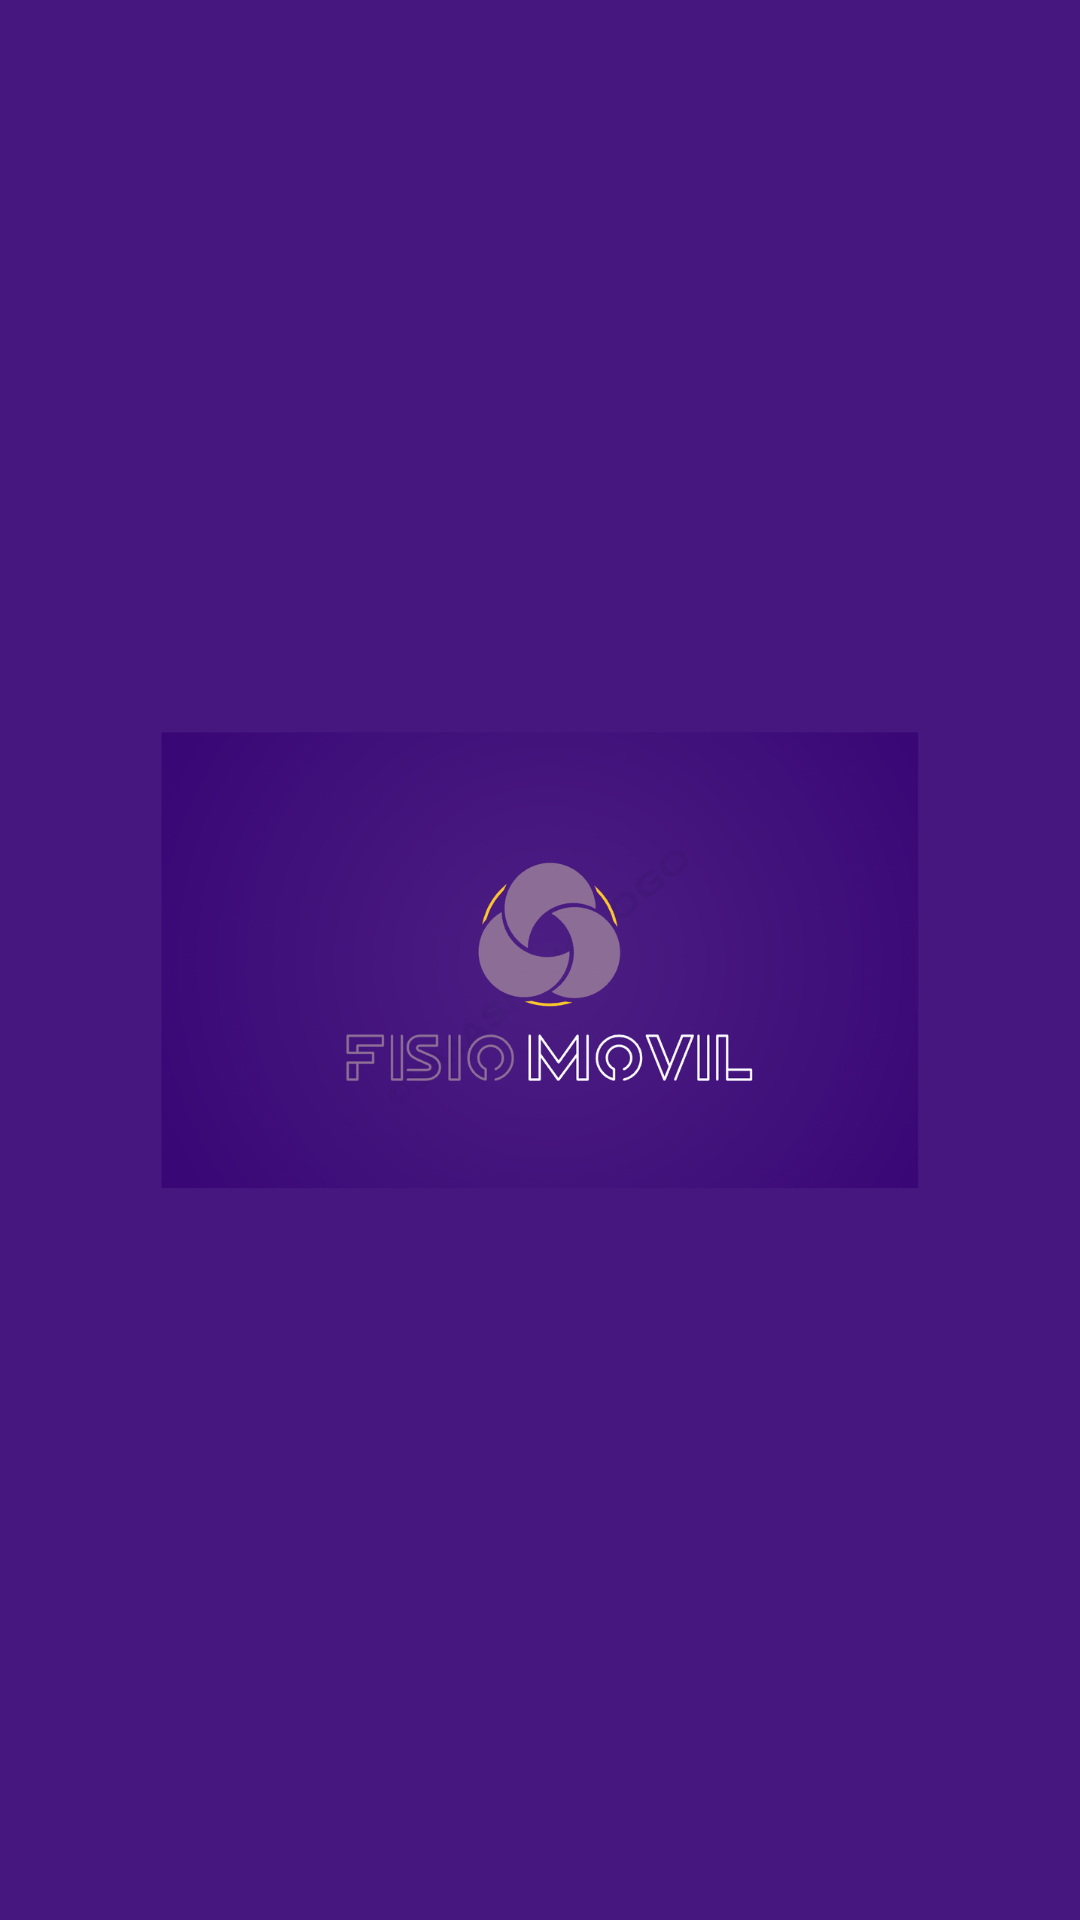

Here is an Android app screen rendered from its layout file. Give the layout XML and the strings, colors and styles it references.
<!-- AndroidManifest.xml: application theme Theme.CrearHome -->
<!-- res/layout/activity_splash.xml -->
<?xml version="1.0" encoding="utf-8"?>
<androidx.constraintlayout.widget.ConstraintLayout xmlns:android="http://schemas.android.com/apk/res/android"
    xmlns:app="http://schemas.android.com/apk/res-auto"
    xmlns:tools="http://schemas.android.com/tools"
    android:layout_width="match_parent"
    android:layout_height="match_parent"
    android:background="@drawable/fondo_pantalla"
    tools:context=".Splash">

</androidx.constraintlayout.widget.ConstraintLayout>
<!-- resources referenced by this layout -->
<resources>
  <!-- drawable fondo_pantalla: png bitmap (drawable, 219369 bytes) -->
  <style name="Theme.CrearHome" parent="Theme.MaterialComponents.DayNight.DarkActionBar">
          
          <item name="colorPrimary">@color/purple_500</item>
          <item name="colorPrimaryVariant">@color/purple_700</item>
          <item name="colorOnPrimary">@color/white</item>
          
          <item name="colorSecondary">@color/teal_200</item>
          <item name="colorSecondaryVariant">@color/teal_700</item>
          <item name="colorOnSecondary">@color/black</item>
          
          <item name="android:statusBarColor" tools:targetApi="l">?attr/colorPrimaryVariant</item>
          
      </style>
  <!-- not gathered from this repository: default colours our renderer supplied (Android Studio template values) -->
  <color name="purple_500">#FF6200EE</color>
  <color name="purple_700">#FF3700B3</color>
  <color name="teal_200">#FF03DAC5</color>
  <color name="teal_700">#FF018786</color>
  <color name="black">#FF000000</color>
  <color name="white">#FFFFFFFF</color>
</resources>
